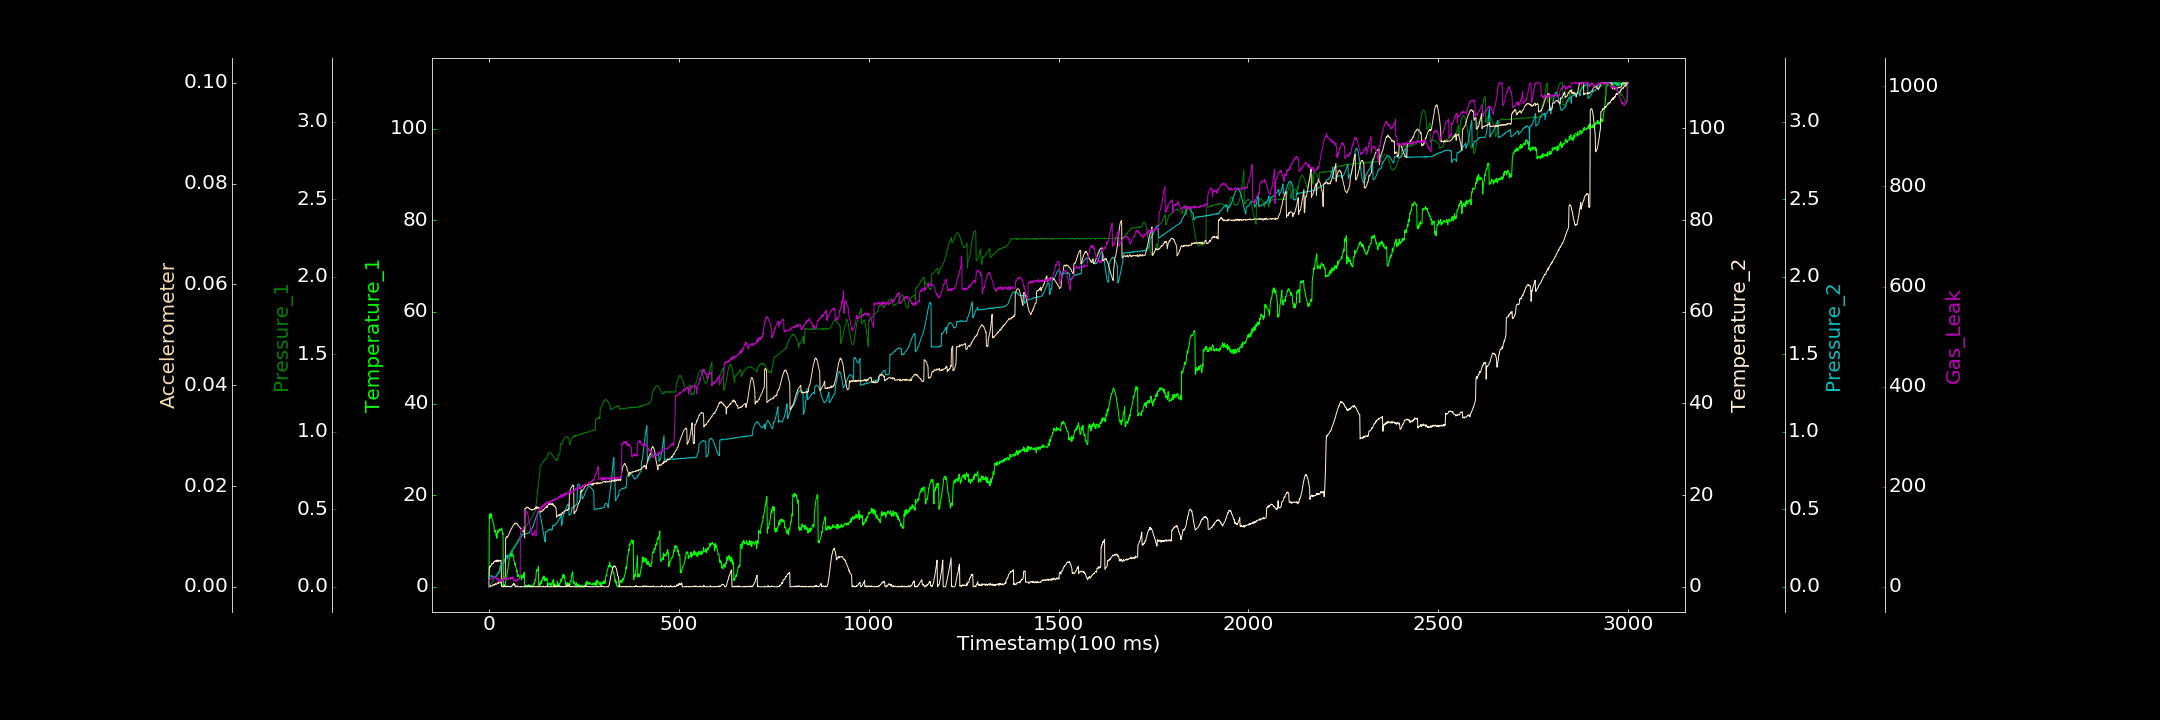

The data file committed next to this chart (first rows):
0.000000000, 0.000000000, 0.000209980, 0.134940911, 0.000000000, 0.000036025, 0.000000000
1, 15.86, 0.0006631, 4.154, 0.06814, 0.00005791, 13.97
2, 15.25, 0.004352, 4.407, 0.06868, 0.0001777, 15.43
3, 14.93, 0.007152, 4.25, 0.06762, 0.0001523, 14.77
4, 15.95, 0.01127, 4.521, 0.06976, 0.0002946, 15.99
5, 15.44, 0.01787, 4.586, 0.07111, 0.0001562, 17.36
6, 15.91, 0.02089, 4.707, 0.06974, 0.0001445, 15.7
7, 15.05, 0.02308, 4.786, 0.07074, 0.0001837, 16.56
8, 14.99, 0.02683, 5.094, 0.06707, 0.0001501, 17.07
9, 14.65, 0.03277, 5.039, 0.06998, 0.0002858, 16.4
10, 14.42, 0.03738, 5.051, 0.065, 0.0003851, 16.15
11, 14.04, 0.04176, 5.171, 0.06308, 0.000378, 18.09
12, 13.67, 0.03991, 5.125, 0.06416, 0.0005438, 20.14
13, 13.66, 0.04818, 5.382, 0.06302, 0.0003616, 17.3
14, 12.51, 0.05154, 5.611, 0.0629, 0.0003793, 20.38
15, 12.25, 0.05672, 5.547, 0.06325, 0.0004906, 20.18
16, 11.91, 0.06045, 5.565, 0.0634, 0.0005838, 18.51
17, 12.28, 0.0649, 5.577, 0.0664, 0.0005334, 19.05
18, 11.96, 0.06586, 5.713, 0.06708, 0.0006696, 18.77
19, 11.13, 0.07391, 5.449, 0.06748, 0.0005313, 17.07
20, 11.6, 0.0771, 5.655, 0.06863, 0.0005519, 16.13
21, 10.59, 0.0819, 5.547, 0.07392, 0.0005665, 17.4
22, 11.74, 0.08496, 5.868, 0.07693, 0.0008321, 13.11
23, 11.9, 0.08784, 5.613, 0.07996, 0.0007868, 16.71
24, 12.39, 0.09013, 5.58, 0.08675, 0.0006739, 15.52
25, 11.86, 0.09683, 5.52, 0.08623, 0.0007865, 17.09
26, 12.01, 0.09719, 5.79, 0.09033, 0.001018, 11.38
27, 12.45, 0.1032, 5.616, 0.09334, 0.0008464, 10.96
28, 12.44, 0.1081, 5.714, 0.09542, 0.0009455, 11.11
29, 12.67, 0.1116, 5.727, 0.135, 0.0008628, 9.554
30, 12.41, 0.1175, 5.655, 0.1359, 0.0007601, 13.5
31, 12.32, 0.1186, 5.826, 0.134, 0.001037, 11.43
32, 12.29, 0.127, 5.799, 0.1379, 0.0009213, 13.35
33, 12.58, 0.1272, 0.1222, 0.1385, 0.0008748, 13.59
34, 12.84, 0.1361, 0.2425, 0.1454, 0.001209, 10.5
35, 12.16, 0.1369, 0.1456, 0.1468, 0.001209, 16.68
36, 11.45, 0.1391, 0.001048, 0.1484, 0.001196, 15.71
37, 11.67, 0.1462, 0.000000000, 0.1536, 0.00122, 15.39
38, 0.007916, 0.15, 0.03782, 0.1578, 0.001252, 12.46
39, 0.1234, 0.1525, 0.000000000, 0.1632, 0.001477, 13.78
40, 0.4769, 0.156, 0.2151, 0.1689, 0.001497, 16.35
41, 0.2347, 0.1615, 0.1071, 0.1752, 0.001739, 14.94
42, 0.2038, 0.1645, 0.02489, 0.1779, 0.001826, 15.24
43, 0.2945, 0.1683, 0.1253, 0.1862, 0.002121, 16.04
44, 1.224, 0.1729, 0.004423, 0.1885, 0.009706, 16.14
45, 1.555, 0.1804, 0.1104, 0.1923, 0.009704, 17.06
46, 1.656, 0.1805, 0.01717, 0.1961, 0.009899, 17.58
47, 2.078, 0.1857, 0.1315, 0.1997, 0.01, 16.58
48, 3.077, 0.1905, 0.000000000, 0.2054, 0.009847, 16
49, 3.593, 0.1951, 0.1271, 0.1825, 0.009915, 16.65
50, 3.613, 0.1964, 0.04094, 0.1915, 0.01006, 14.64
51, 4.848, 0.1988, 0.1666, 0.1948, 0.01016, 14.61
52, 4.938, 0.2053, 0.000000000, 0.1943, 0.01035, 15.08
53, 5.811, 0.2073, 0.000000000, 0.1965, 0.01059, 17.83
54, 6.132, 0.2125, 0.000000000, 0.2044, 0.0108, 17.76
55, 6.201, 0.2177, 0.000000000, 0.2091, 0.01082, 17.74
56, 6.868, 0.2191, 0.1676, 0.2112, 0.01124, 17.23
57, 6.887, 0.2244, 0.002108, 0.2128, 0.01131, 14.72
58, 7.368, 0.229, 0.000000000, 0.2181, 0.01135, 19.28
59, 6.668, 0.2324, 0.000000000, 0.2194, 0.01159, 16.12
60, 7.941, 0.2356, 0.000000000, 0.2258, 0.01161, 17.13
... 2,939 more rows
